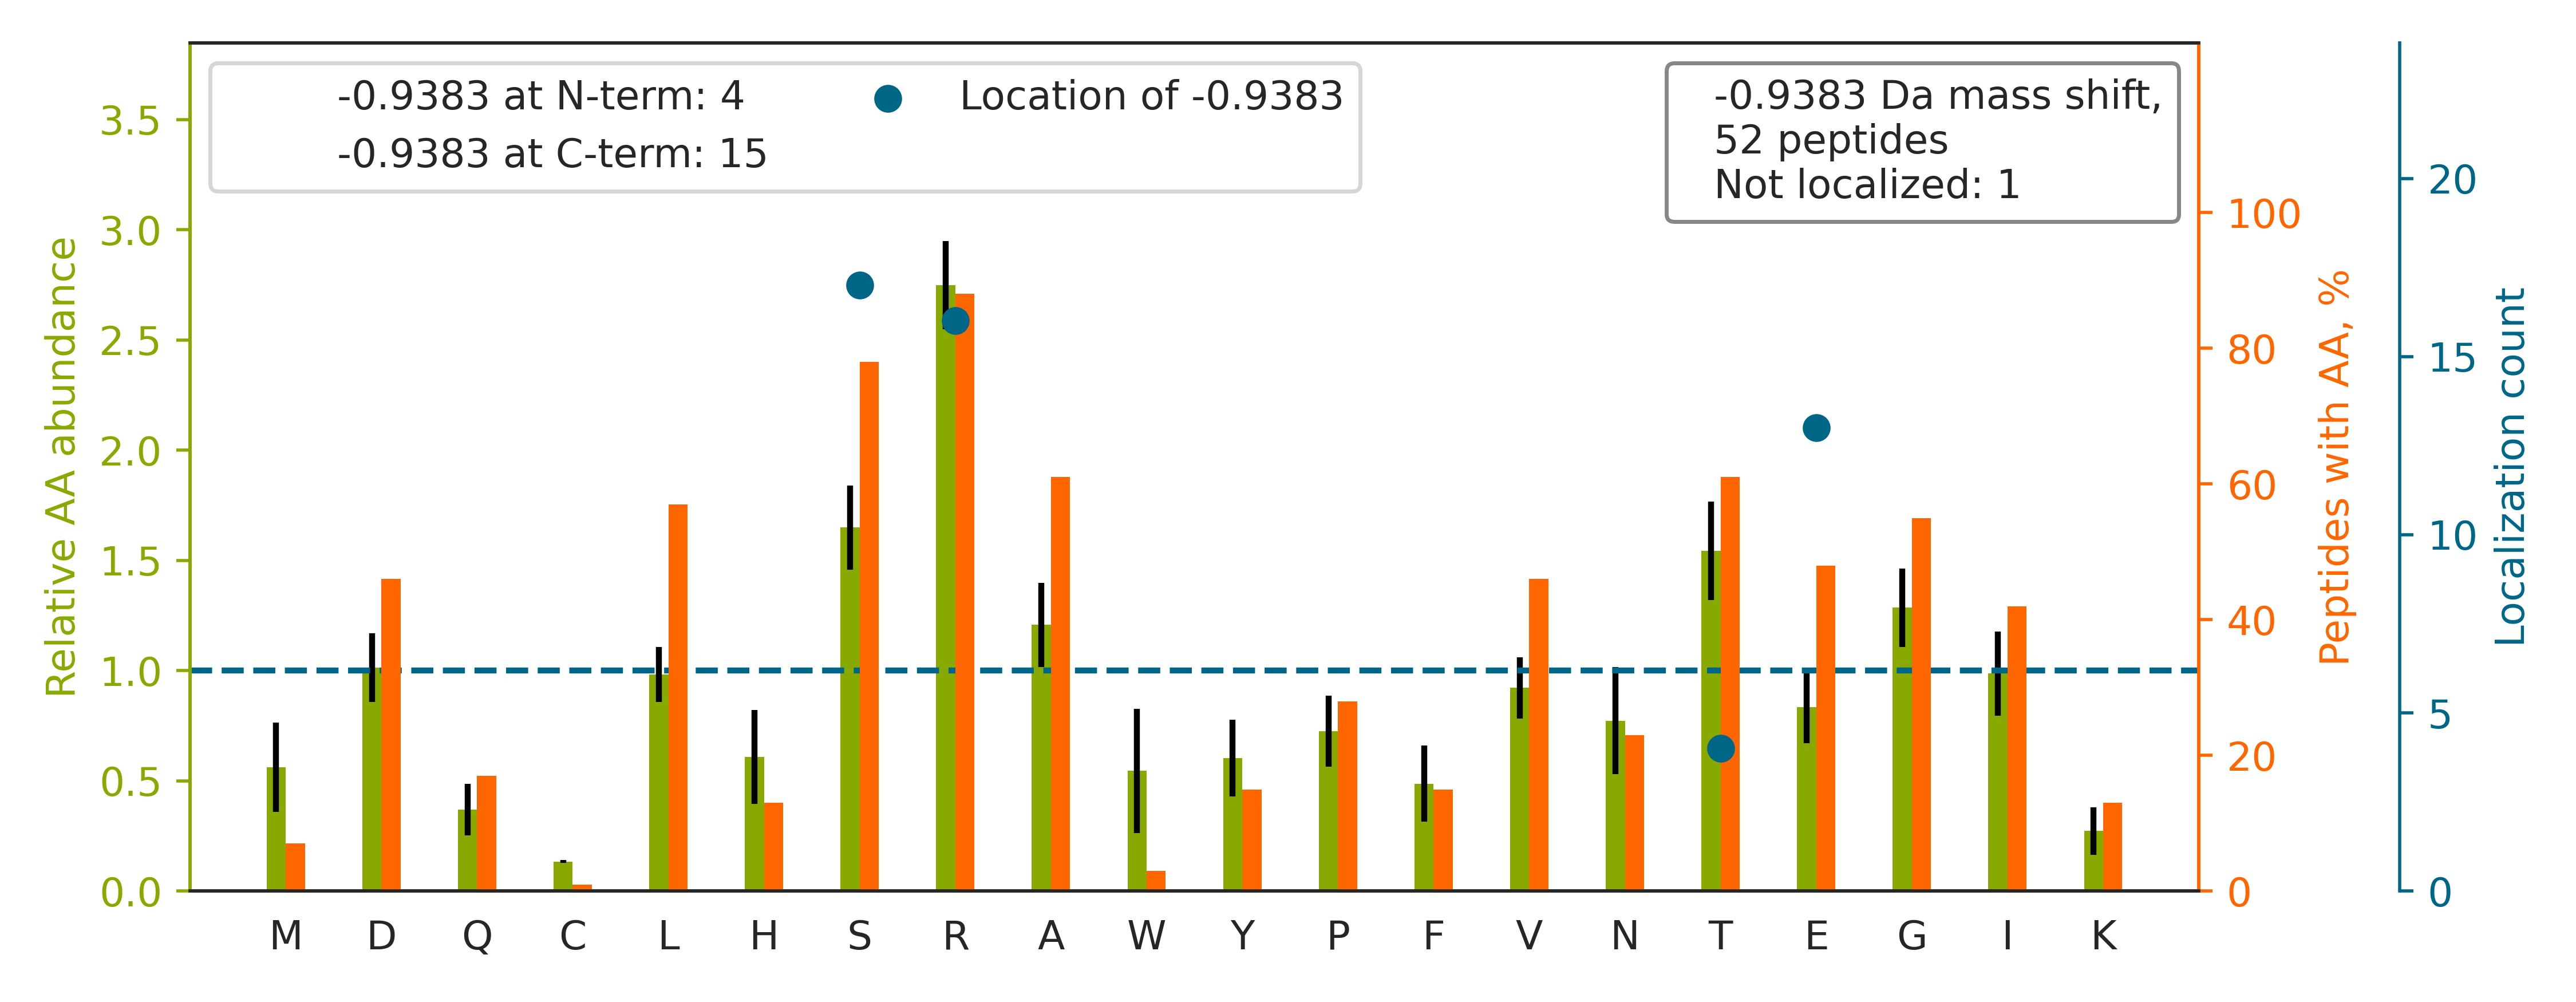

Values plotted in this chart, from the file beside it:
top isoform	localization score	spectrum
VAFTGSTE[-1]IGR	0.9513	Exp1_Rep1_Frac5.20197.20197.2
S[-1]EGTTSTSYK	0.01598	Exp1_Rep1_Frac2.10978.10978.2
TMLES[-1]AGGLIQTAR	0.7746	Exp1_Rep1_Frac6.26582.26582.3
WLNENAVE[-1]K	0.3886	Exp1_Rep1_Frac5.23274.23274.2
AHGNS[-1]GMVR	0.959	Exp1_Rep1_Frac5.4112.4112.3
E[-1]GSPANWK	0.9364	Exp1_Rep1_Frac5.16282.16282.2
VAYVS[-1]FGPHAGK	1.0	Exp1_Rep1_Frac7.19362.19362.3
YETSGIGEAR[-1]	0.8352	Exp1_Rep1_Frac2.13701.13701.2
EYEEDGAR[-1]	0.6104	Exp1_Rep1_Frac1.8277.8277.2
ILTTE[-1]GR	0.2133	Exp1_Rep1_Frac4.14879.14879.2
SDAS[-1]HGQSGPR	0.9575	Exp1_Rep1_Frac2.3953.3953.3
E[-1]NCVVDNIK	1.0	Exp1_Rep1_Frac2.19225.19225.2
AGITTTLNS[-1]R	0.6998	Exp1_Rep1_Frac7.14558.14558.2
NLDLAAPT[-1]AEEAQR	0.8972	Exp1_Rep1_Frac1.22121.22121.2
LLTE[-1]IHGGAGGPSGR	0.048	Exp1_Rep1_Frac8.15976.15976.3
RISGLIYEE[-1]TR	0.2541	Exp1_Rep1_Frac4.18529.18529.3
TQLSLLPR[-1]	0.9912	Exp1_Rep1_Frac7.22562.22562.2
TVQSLE[-1]IDLDSMR	0.6493	Exp1_Rep1_Frac4.31073.31073.3
TDAVDSVVR[-1]	0.2906	Exp1_Rep1_Frac1.17226.17226.2
LTFIS[-1]GR	0.3799	Exp1_Rep1_Frac8.21860.21860.2
AVPTDEAR[-1]	0.2907	Exp1_Rep1_Frac1.10004.10004.2
VPSLVGSFIR[-1]	0.6995	Exp1_Rep1_Frac8.30096.30096.2
VTDALNAT[-1]R	0.2978	Exp1_Rep1_Frac5.16336.16336.2
TLYVGNLS[-1]R	0.7018	Exp1_Rep1_Frac7.20000.20000.2
DIQTLLS[-1]R	0.7092	Exp1_Rep1_Frac6.25193.25193.2
HTGPNS[-1]PDTANDGFVR	0.9658	Exp1_Rep1_Frac5.10332.10332.3
IPSE[-1]TLNR	0.2447	Exp1_Rep1_Frac4.16469.16469.2
LASYLDR[-1]	0.9461	Exp1_Rep1_Frac5.20976.20976.2
DGLILTS[-1]R	0.486	Exp1_Rep1_Frac6.19872.19872.2
TASFSES[-1]R	0.5384	Exp1_Rep1_Frac2.10303.10303.2
LS[-1]TALAR	0.4447	Exp1_Rep1_Frac7.15255.15255.2
ALLSAVTR[-1]	0.8232	Exp1_Rep1_Frac8.20136.20136.2
SLVSGLIR[-1]	0.9775	Exp1_Rep1_Frac8.22871.22871.2
GVSVSSAR[-1]	0.3401	Exp1_Rep1_Frac4.8495.8495.2
AAVAGE[-1]DGR	0.8756	Exp1_Rep1_Frac1.7959.7959.2
EGASEEE[-1]IR	0.08746	Exp1_Rep1_Frac1.9867.9867.2
VTSIADR[-1]	0.986	Exp1_Rep1_Frac2.13048.13048.2
TEEASSGFLPGDR[-1]	0.8576	Exp1_Rep1_Frac2.20049.20049.2
LLATGSQDR[-1]	0.7381	Exp1_Rep1_Frac5.14318.14318.2
LLGPSSER		Exp1_Rep1_Frac5.14706.14706.2
VTGDDS[-1]MR	0.941	Exp1_Rep1_Frac2.10494.10494.2
ISASSAT[-1]R	0.4333	Exp1_Rep1_Frac5.7860.7860.2
SVDETLR[-1]	0.3551	Exp1_Rep1_Frac1.13260.13260.2
DAS[-1]TLIR	0.5747	Exp1_Rep1_Frac4.15779.15779.2
GDLS[-1]SIR	0.663	Exp1_Rep1_Frac4.14038.14038.2
LFDQANK		Exp1_Rep1_Frac8.30545.30545.2
DLSDT[-1]VR	0.6025	Exp1_Rep1_Frac1.14171.14171.2
ENTVGLHR[-1]	0.7262	Exp1_Rep1_Frac6.7322.7322.2
VR[-1]YPPSPAK	0.3058	Exp1_Rep1_Frac8.11928.11928.3
E[-1]HSASPR	0.7585	Exp1_Rep1_Frac8.17208.17208.2
AVE[-1]DAIAR	0.09132	Exp1_Rep1_Frac2.14714.14714.2
VQISPDS[-1]GGLPER	0.338	Exp1_Rep1_Frac3.21067.21067.3
